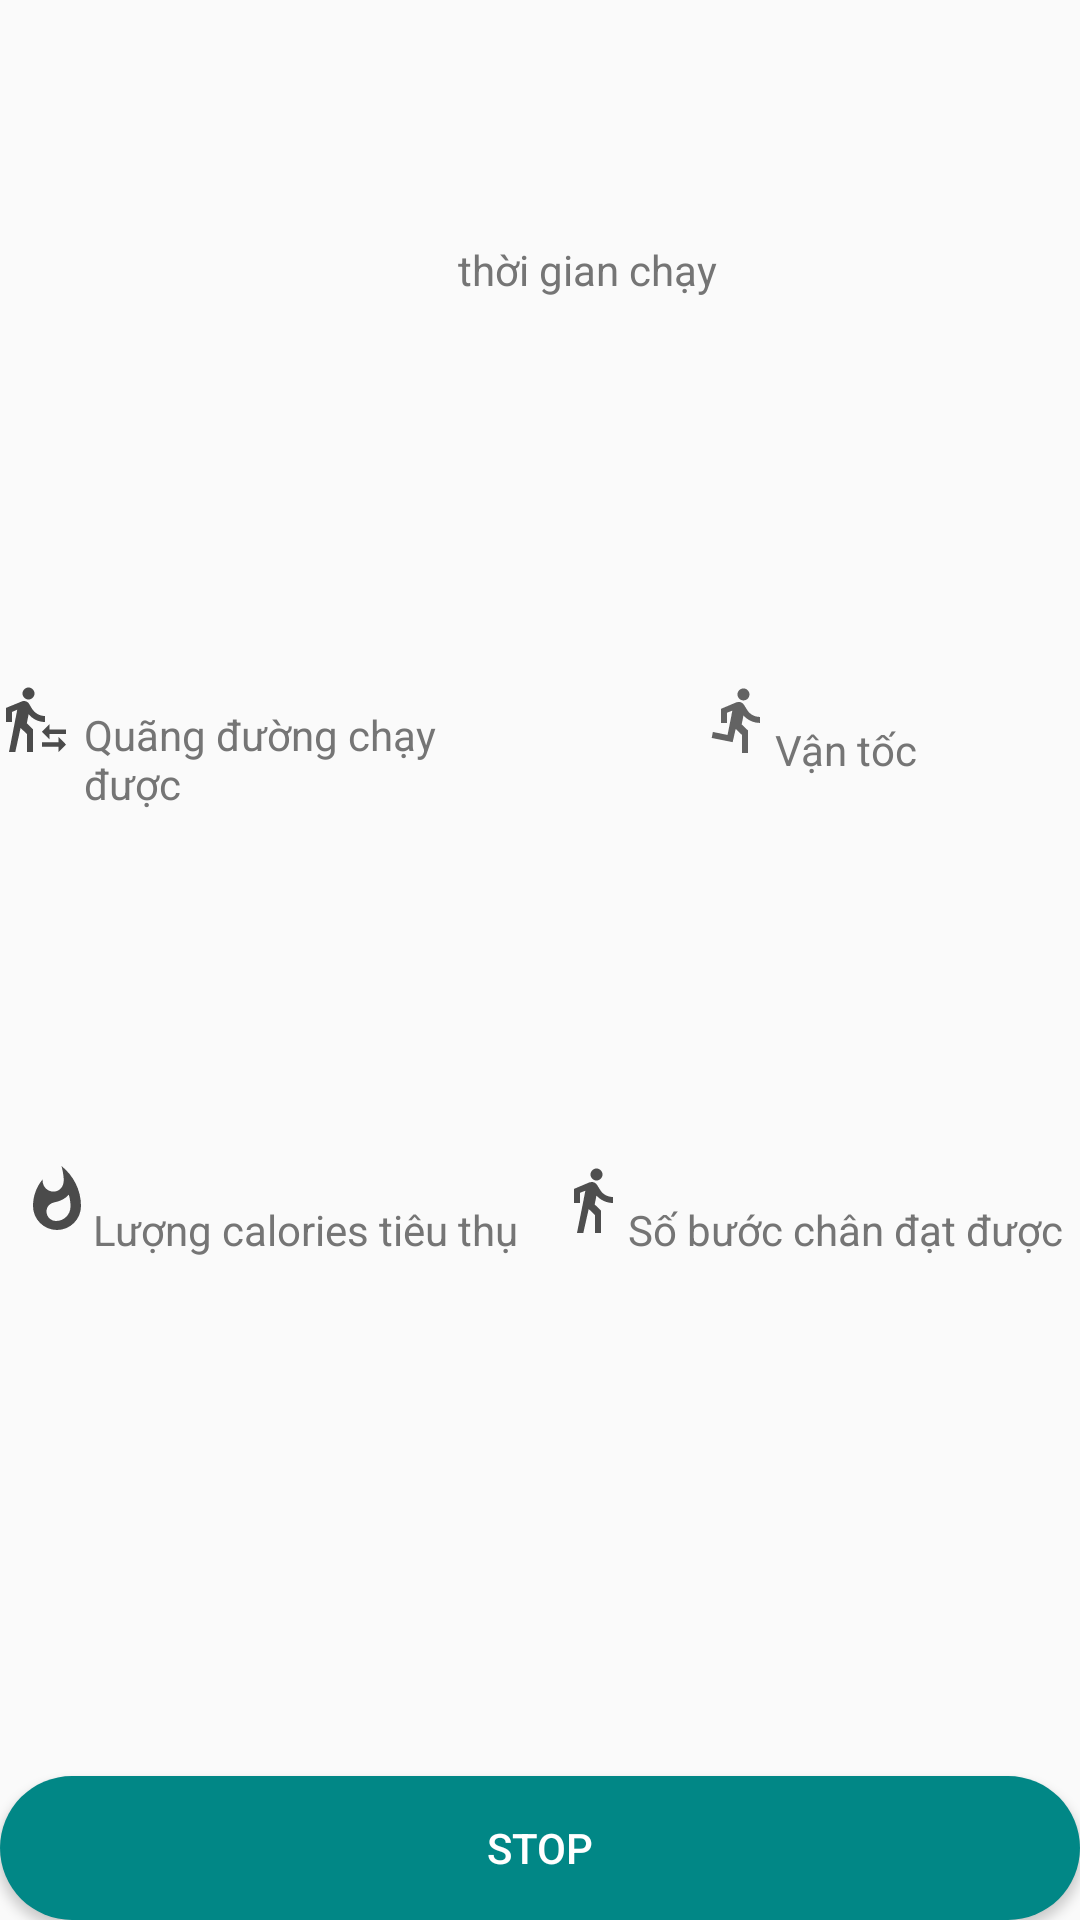

This screen was rendered from an Android layout file. Write that file and the resources it references.
<!-- AndroidManifest.xml: application theme AppTheme -->
<!-- res/layout/activity_training.xml -->
<?xml version="1.0" encoding="utf-8"?>
<LinearLayout xmlns:android="http://schemas.android.com/apk/res/android"
    android:id="@+id/training_overview_activity"
    xmlns:tools="http://schemas.android.com/tools"
    android:layout_width="match_parent"
    android:layout_height="match_parent"
    android:fitsSystemWindows="true"
    android:layout_margin="14dp"
    android:orientation="vertical"
    tools:context=".Activities.TrainingActivity">


    <LinearLayout
        android:layout_width="match_parent"
        android:layout_height="match_parent"
        android:layout_weight="1"
        android:orientation="horizontal">

        <RelativeLayout
            android:layout_width="match_parent"
            android:layout_height="wrap_content"
            android:layout_gravity="center_vertical"
            tools:ignore="UselessParent">

            <RelativeLayout
                android:layout_width="wrap_content"
                android:layout_height="wrap_content"
                android:layout_alignParentTop="true"
                android:layout_centerHorizontal="true"
                android:layout_gravity="center">

                <ImageView
                    android:id="@+id/imageView8"
                    android:layout_width="24dp"
                    android:layout_height="24dp"
                    android:layout_alignParentStart="true"
                    android:layout_centerInParent="true"
                    android:layout_marginEnd="4dp"
                    android:src="@drawable/ic_clock_grey600_24dp"
                    android:contentDescription="@string/todo" />

                <TextView
                    android:id="@+id/training_duration"
                    android:layout_width="wrap_content"
                    android:layout_height="wrap_content"
                    android:layout_centerInParent="true"
                    android:layout_toEndOf="@+id/imageView8"
                    android:textColor="@color/darkgrey"
                    android:textIsSelectable="false"
                    android:textSize="39sp" />

                <TextView
                    android:id="@+id/textView18"
                    android:layout_width="wrap_content"
                    android:layout_height="wrap_content"
                    android:layout_alignBaseline="@id/training_duration"
                    android:layout_marginStart="4dp"
                    android:layout_toEndOf="@+id/training_duration"
                    android:text="@string/th_i_gian_ch_y"
                    android:textColor="@color/darkgrey" />
            </RelativeLayout>
        </RelativeLayout>

    </LinearLayout>

    <LinearLayout
        android:layout_width="match_parent"
        android:layout_height="match_parent"
        android:layout_weight="1"
        android:orientation="horizontal"
        android:baselineAligned="false">

        <RelativeLayout
            android:layout_width="match_parent"
            android:layout_height="match_parent"
            android:layout_weight="1"
            tools:ignore="NestedWeights">

            <RelativeLayout
                android:layout_width="wrap_content"
                android:layout_height="wrap_content"
                android:layout_centerInParent="true"
                tools:ignore="UselessParent">

                <ImageView
                    android:id="@+id/imageView4"
                    android:layout_width="24dp"
                    android:layout_height="24dp"
                    android:layout_alignParentStart="true"
                    android:layout_centerInParent="true"
                    android:src="@drawable/ic_transfer_within_a_station_65black_30px"
                    tools:ignore="ContentDescription" />

                <TextView
                    android:id="@+id/training_distance"
                    android:layout_width="wrap_content"
                    android:layout_height="wrap_content"
                    android:layout_centerInParent="true"
                    android:layout_toEndOf="@+id/imageView4"
                    android:textColor="@color/darkgrey"
                    android:textSize="39sp" />

                <TextView
                    android:id="@+id/training_distance_title"
                    android:layout_width="wrap_content"
                    android:layout_height="wrap_content"
                    android:layout_alignBaseline="@id/training_distance"
                    android:layout_marginStart="4dp"
                    android:layout_toEndOf="@+id/training_distance"
                    android:text="@string/qu_ng_ng_ch_y_c"
                    android:textColor="@color/darkgrey" />
            </RelativeLayout>
        </RelativeLayout>

        <RelativeLayout
            android:layout_width="match_parent"
            android:layout_height="match_parent"
            android:layout_weight="1">

            <RelativeLayout
                android:layout_width="wrap_content"
                android:layout_height="wrap_content"
                android:layout_centerHorizontal="true"
                android:layout_centerVertical="true"
                tools:ignore="UselessParent">

                <ImageView
                    android:id="@+id/imageView6"
                    android:layout_width="24dp"
                    android:layout_height="24dp"
                    android:layout_alignParentStart="true"
                    android:layout_centerInParent="true"
                    android:src="@drawable/ic_directions_run"
                    tools:ignore="ContentDescription" />

                <TextView
                    android:id="@+id/training_velocity"
                    android:layout_width="wrap_content"
                    android:layout_height="wrap_content"
                    android:layout_centerInParent="true"
                    android:layout_toEndOf="@+id/imageView6"
                    android:textColor="@color/darkgrey"
                    android:textSize="39sp" />

                <TextView
                    android:id="@+id/training_velocity_title"
                    android:layout_width="wrap_content"
                    android:layout_height="wrap_content"
                    android:layout_alignBaseline="@id/training_velocity"
                    android:layout_alignTop="@+id/training_velocity"
                    android:layout_toEndOf="@+id/training_velocity"
                    android:text="@string/v_n_t_c"
                    android:textColor="@color/darkgrey" />
            </RelativeLayout>
        </RelativeLayout>
    </LinearLayout>

    <LinearLayout
        android:layout_width="match_parent"
        android:layout_height="match_parent"
        android:layout_weight="1"
        android:orientation="horizontal"
        android:baselineAligned="false">

        <RelativeLayout
            android:layout_width="match_parent"
            android:layout_height="match_parent"
            android:layout_weight="1"
            tools:ignore="NestedWeights">

            <RelativeLayout
                android:layout_width="wrap_content"
                android:layout_height="wrap_content"
                android:layout_centerHorizontal="true"
                android:layout_centerVertical="true"
                tools:ignore="UselessParent">

                <ImageView
                    android:id="@+id/imageView2"
                    android:layout_width="24dp"
                    android:layout_height="24dp"
                    android:layout_alignParentStart="true"
                    android:layout_centerInParent="true"
                    android:src="@drawable/ic_fire_65black_40dp"
                    tools:ignore="ContentDescription" />

                <TextView
                    android:id="@+id/training_calories"
                    android:layout_width="wrap_content"
                    android:layout_height="wrap_content"
                    android:layout_centerInParent="true"
                    android:layout_toEndOf="@+id/imageView2"
                    android:textColor="@color/darkgrey"
                    android:textSize="39sp" />

                <TextView
                    android:id="@+id/training_calories_title"
                    android:layout_width="wrap_content"
                    android:layout_height="wrap_content"

                    android:layout_alignBaseline="@id/training_calories"
                    android:layout_toEndOf="@+id/training_calories"
                    android:text="@string/l_ng_calories_ti_u_th"
                    android:textColor="@color/darkgrey" />
            </RelativeLayout>
        </RelativeLayout>

        <RelativeLayout
            android:layout_width="match_parent"
            android:layout_height="match_parent"
            android:layout_weight="1">

            <RelativeLayout
                android:layout_width="wrap_content"
                android:layout_height="wrap_content"
                android:layout_centerHorizontal="true"
                android:layout_centerVertical="true"
                tools:ignore="UselessParent">

                <ImageView
                    android:id="@+id/imageView3"
                    android:layout_width="24dp"
                    android:layout_height="24dp"
                    android:layout_alignParentStart="true"
                    android:layout_centerInParent="true"
                    android:src="@drawable/ic_directions_walk_65black_30dp"
                    tools:ignore="ContentDescription" />

                <TextView
                    android:id="@+id/training_steps"
                    android:layout_width="wrap_content"
                    android:layout_height="wrap_content"
                    android:layout_centerInParent="true"
                    android:layout_toEndOf="@+id/imageView3"
                    android:textColor="@color/darkgrey"
                    android:textSize="39sp" />

                <TextView
                    android:id="@+id/textView11"
                    android:layout_width="wrap_content"
                    android:layout_height="wrap_content"

                    android:layout_alignBaseline="@id/training_steps"
                    android:layout_toEndOf="@+id/training_steps"
                    android:text="@string/s_b_c_ch_n_t_c"
                    android:textColor="@color/darkgrey" />
            </RelativeLayout>
        </RelativeLayout>
    </LinearLayout>

    <LinearLayout
        android:layout_width="match_parent"
        android:layout_height="match_parent"
        android:layout_weight="1"
        android:orientation="horizontal">

        <Button
            android:id="@+id/training_stop_button"
            android:layout_width="match_parent"
            android:layout_height="wrap_content"
            android:layout_gravity="bottom"
            android:text="Stop"
            android:textColor="@color/white"
            android:background="@drawable/round_bg"
            tools:ignore="HardcodedText" />



    </LinearLayout>
</LinearLayout>
<!-- resources referenced by this layout -->
<resources>
  <color name="darkgrey">#757575</color>
  <color name="white">#FFFFFFFF</color>
  <!-- drawable ic_directions_run (drawable) -->
  <?xml version="1.0" encoding="utf-8"?>
  <vector android:alpha="0.60" android:height="24dp"
      android:viewportHeight="24.0" android:viewportWidth="24.0"
      android:width="24dp" xmlns:android="http://schemas.android.com/apk/res/android">
      <path android:fillColor="#FF000000" android:pathData="M13.49,5.48c1.1,0 2,-0.9 2,-2s-0.9,-2 -2,-2 -2,0.9 -2,2 0.9,2 2,2zM9.89,19.38l1,-4.4 2.1,2v6h2v-7.5l-2.1,-2 0.6,-3c1.3,1.5 3.3,2.5 5.5,2.5v-2c-1.9,0 -3.5,-1 -4.3,-2.4l-1,-1.6c-0.4,-0.6 -1,-1 -1.7,-1 -0.3,0 -0.5,0.1 -0.8,0.1l-5.2,2.2v4.7h2v-3.4l1.8,-0.7 -1.6,8.1 -4.9,-1 -0.4,2 7,1.4z"/>
  </vector>
  <!-- drawable ic_directions_walk_65black_30dp (drawable) -->
  <?xml version="1.0" encoding="utf-8"?>
  <vector android:alpha="0.69" android:height="30dp"
      android:viewportHeight="24.0" android:viewportWidth="24.0"
      android:width="30dp" xmlns:android="http://schemas.android.com/apk/res/android">
      <path android:fillColor="#FF000000" android:pathData="M13.5,5.5c1.1,0 2,-0.9 2,-2s-0.9,-2 -2,-2 -2,0.9 -2,2 0.9,2 2,2zM9.8,8.9L7,23h2.1l1.8,-8 2.1,2v6h2v-7.5l-2.1,-2 0.6,-3C14.8,12 16.8,13 19,13v-2c-1.9,0 -3.5,-1 -4.3,-2.4l-1,-1.6c-0.4,-0.6 -1,-1 -1.7,-1 -0.3,0 -0.5,0.1 -0.8,0.1L6,8.3V13h2V9.6l1.8,-0.7"/>
  </vector>
  <!-- drawable ic_fire_65black_40dp (drawable) -->
  <?xml version="1.0" encoding="utf-8"?>
  <vector android:alpha="0.70" android:height="40dp"
      android:viewportHeight="24.0" android:viewportWidth="24.0"
      android:width="40dp" xmlns:android="http://schemas.android.com/apk/res/android">
      <path android:fillColor="#FF000000" android:pathData="M11.71,19C9.93,19 8.5,17.59 8.5,15.86C8.5,14.24 9.53,13.1 11.3,12.74C13.07,12.38 14.9,11.53 15.92,10.16C16.31,11.45 16.5,12.81 16.5,14.2C16.5,16.84 14.36,19 11.71,19M13.5,0.67C13.5,0.67 14.24,3.32 14.24,5.47C14.24,7.53 12.89,9.2 10.83,9.2C8.76,9.2 7.2,7.53 7.2,5.47L7.23,5.1C5.21,7.5 4,10.61 4,14A8,8 0,0 0,12 22A8,8 0,0 0,20 14C20,8.6 17.41,3.8 13.5,0.67Z"/>
  </vector>
  <!-- drawable round_bg (drawable) -->
  <?xml version="1.0" encoding="utf-8"?>
  <shape xmlns:android="http://schemas.android.com/apk/res/android">
      <solid android:color="@color/teal_700" />
      <corners android:radius="100dp">
      </corners>
  </shape>
  <string name="l_ng_calories_ti_u_th">Lượng calories tiêu thụ</string>
  <string name="qu_ng_ng_ch_y_c">Quãng đường chạy được</string>
  <string name="s_b_c_ch_n_t_c">Số bước chân đạt được</string>
  <string name="th_i_gian_ch_y">thời gian chạy</string>
  <string name="todo">TODO</string>
  <string name="v_n_t_c">Vận tốc</string>
  <color name="teal_700">#FF018786</color>
  <color name="colorPrimary">#024265</color>
  <color name="colorAccent">#0274B2</color>
  <style name="PopupMenuStyle" parent="Theme.AppCompat.Light">
          <item name="android:textColor">@color/black</item>
      </style>
  <style name="popupMenuTextAppearanceSmall" parent="@style/TextAppearance.AppCompat.Light.Widget.PopupMenu.Small">
          <item name="android:textColor">@color/black</item>
      </style>
  <style name="popupMenuTextAppearanceLarge" parent="@style/TextAppearance.AppCompat.Light.Widget.PopupMenu.Large">
          <item name="android:textColor">@color/black</item>
      </style>
  <style name="AppTheme.AlertDialog" parent="AppTheme.Dialog">
          <item name="android:textColorPrimary">@color/black</item>
          <item name="android:textColorSecondary">@color/black</item>
      </style>
  <color name="black">#FF000000</color>
  <style name="AppTheme.Dialog" parent="Theme.AppCompat.Light.Dialog">
          <item name="colorPrimary">@color/colorPrimary</item>
          <item name="colorPrimaryDark">@color/colorPrimary</item>
          <item name="colorAccent">@color/colorAccent</item>
      </style>
</resources>
